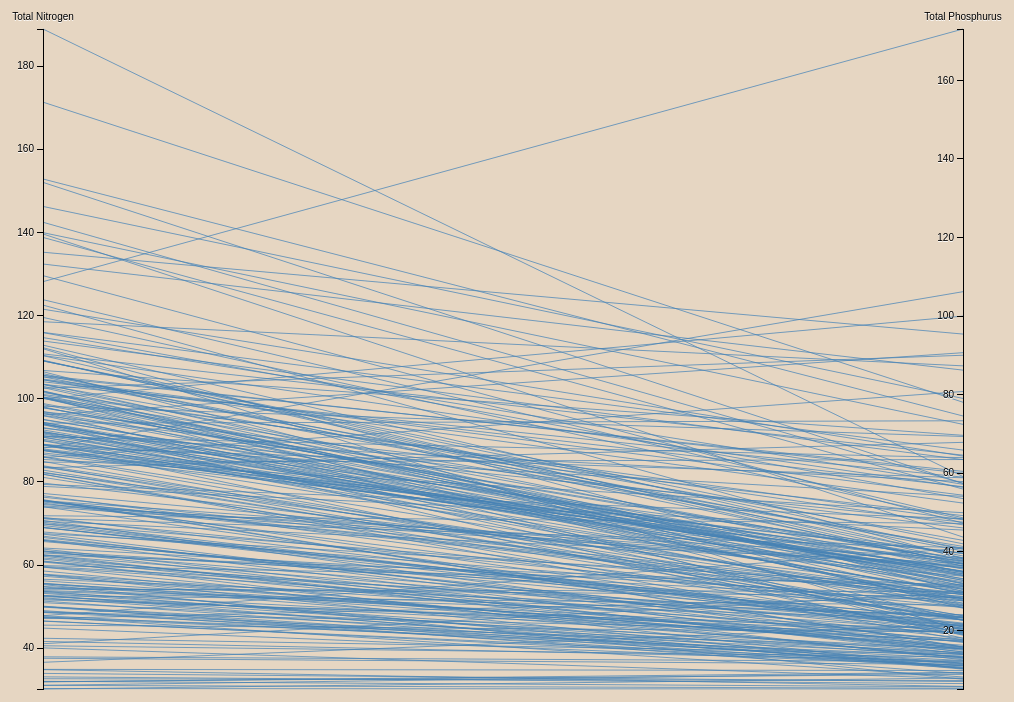
D3 v4 page, settled after 480 driven frames (8 s of simulated time); the page loaded 1 data file(s).



        var m = [30, 10, 10, 10],
            w = 1400 - m[1] - m[3],
            h = 700 - m[0] - m[2];

        var x = d3.scale.ordinal().rangePoints([0, w], .5),
            y = {};

        var line = d3.svg.line(),
            axis = d3.svg.axis().orient("left"),
            background,
            foreground;

        var svg = d3.select("body").append("svg")
            .attr("width", w + m[1] + m[3])
            .attr("height", h + m[0] + m[2])
            .append("g")
            .attr("transform", "translate(" + m[3] + "," + m[0] + ")");

        d3.csv("cost-of-living.csv", function (error, cities) {
            if (error) throw error;

            // Extract the list of dimensions and create a scale for each.
            x.domain(dimensions = d3.keys(cities[0]).filter(function (d) {
                return d != "City" && (y[d] = d3.scale.linear()
                    .domain(d3.extent(cities, function (p) { return +p[d]; }))
                    .range([h, 0]));
            }));

            // Add grey background lines for context.
            background = svg.append("g")
                .attr("class", "background")
                .selectAll("path")
                .data(cities)
                .enter().append("path")
                .attr("d", path);

            // Add blue foreground lines for focus.
            foreground = svg.append("g")
                .attr("class", "foreground")
                .selectAll("path")
                .data(cities)
                .enter().append("path")
                .attr("d", path);

            // Add a group element for each dimension.
            var g = svg.selectAll(".dimension")
                .data(dimensions)
                .enter().append("g")
                .attr("class", "dimension")
                .attr("transform", function (d) { return "translate(" + x(d) + ")"; });

            // Add an axis and title.
            g.append("g")
                .attr("class", "axis")
                .each(function (d) { d3.select(this).call(axis.scale(y[d])); })
                .append("text")
                .attr("text-anchor", "middle")
                .attr("y", -9)
                .text(String);

            // Add and store a brush for each axis.
            g.append("g")
                .attr("class", "brush")
                .each(function (d) { d3.select(this).call(y[d].brush = d3.svg.brush().y(y[d]).on("brush", brush)); })
                .selectAll("rect")
                .attr("x", -8)
                .attr("width", 16);
        });

        // Returns the path for a given data point.
        function path(d) {
            return line(dimensions.map(function (p) { return [x(p), y[p](d[p])]; }));
        }

        // Handles a brush event, toggling the display of foreground lines.
        function brush() {
            var actives = dimensions.filter(function (p) { return !y[p].brush.empty(); }),
                extents = actives.map(function (p) { return y[p].brush.extent(); });
            foreground.style("display", function (d) {
                return actives.every(function (p, i) {
                    return extents[i][0] <= d[p] && d[p] <= extents[i][1];
                }) ? null : "none";
            });
        }

    

### data: cost-of-living.csv
City, Total Nitrogen, Total Phosphurus
Trondheim, Norway, 188.9, 59.16
Stavanger, Norway, 171.3, 78.08
Zurich, Switzerland, 152.8, 74.58
Oslo, Norway, 152, 57.4
Geneva, Switzerland, 146.2, 79.05
Bern, Switzerland, 142.4, 57.44
Lucerne, Switzerland, 139.9, 72.45
Perth, Australia, 139.6, 43.76
Bergen, Norway, 138.8, 55.98
Tokyo, Japan, 135.2, 95.43
Sydney, Australia, 132.4, 86.25
Adelaide, Australia, 129.6, 47.3
Monaco, Monaco, 128.2, 173.1
Copenhagen, Denmark, 123.8, 48.65
Edinburgh, United Kingdom, 122.5, 38.21
Melbourne, Australia, 121.5, 64.37
Dublin, Ireland, 119.6, 48.3
London, United Kingdom, 118.5, 87.34
Arhus, Denmark, 116, 65.9
Canberra, Australia, 115.9, 53.55
Brisbane, Australia, 114.7, 57.19
Paris, France, 113.9, 63.47
Malmo, Sweden, 112.9, 38.45
Toulouse, France, 112.3, 29.9
Riyadh, Saudi Arabia, 112, 19.91
Amsterdam, Netherlands, 110.8, 64.61
Darwin, Australia, 110.4, 56.44
Auckland, New Zealand, 110.4, 36.8
Gent, Belgium, 109.3, 36.38
Stockholm, Sweden, 109.1, 37.75
Brussels, Belgium, 109.1, 40.63
Aberdeen, United Kingdom, 109.1, 42.04
Boston, MA, United States, 106.8, 69.66
Dusseldorf, Germany, 106.5, 25.77
Wellington, New Zealand, 106, 37.02
Turin, Italy, 105.7, 40.22
Rome, Italy, 105.6, 60.03
Vancouver, Canada, 105.3, 60.49
Edmonton, Canada, 105.3, 38.95
Brighton, United Kingdom, 104.7, 54.42
Birmingham, United Kingdom, 104.6, 42.93
Toronto, Canada, 104.5, 52.42
Helsinki, Finland, 104.1, 56.58
Venice, Italy, 103.6, 31.33
Honolulu, HI, United States, 103.5, 59.01
Calgary, Canada, 103.4, 40.93
Sao Paolo, Brazil, 103, 35.6
Tampere, Finland, 102.7, 30.37
San Francisco, CA, United States, 102.5, 90.04
Cagliari, Italy, 101.9, 29.29
Hanover, Germany, 101.8, 28.11
Belfast, United Kingdom, 101.7, 22.58
Vienna, Austria, 101.5, 46.87
Seattle, WA, United States, 101, 48.15
Strasbourg, France, 100.9, 32.03
Florence, Italy, 100.4, 41.39
Thessaloniki, Greece, 100.4, 18.96
Erlangen, Germany, 100.4, 33.07
Hamburg, Germany, 100.2, 37.35
Haifa, Israel, 100.1, 26.52
... 198 more rows